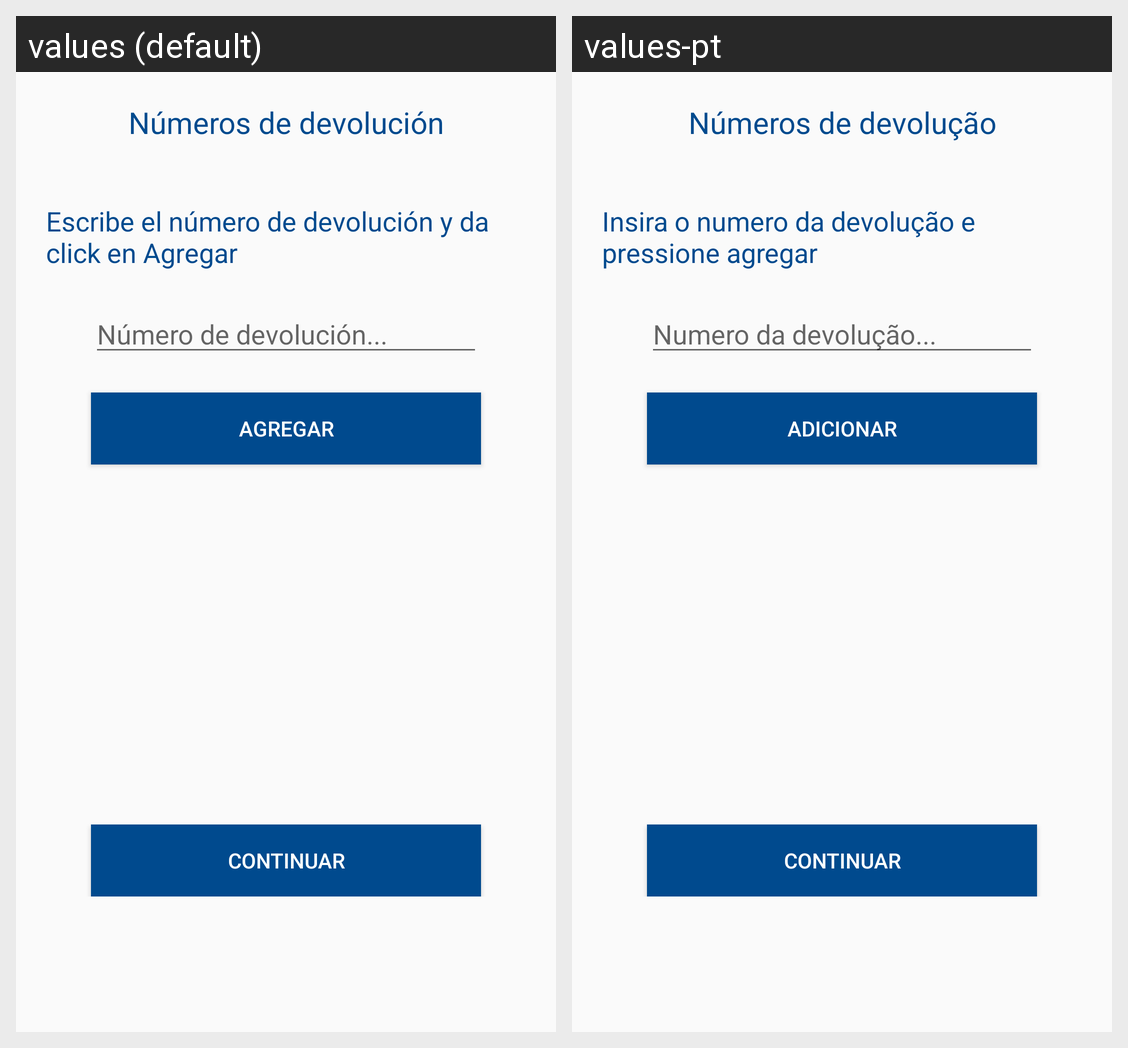

The Android screen above is rendered under two locales of the same app. Produce the string resources it draws, with the default and per-locale values.
Android screen res/layout/activity_numeros_devolucion.xml rendered under 2 locales, left to right: values (default), values-pt. Device: Nexus 5 (rendered at 1080×1920; each locale shown at half size, 540×960, under a caption strip naming it); theme AppTheme.
Strings drawn on this screen, with the default value and each locale's value (text and hints the layout hard-codes, and strings that could not be matched under every locale, appear in the picture but are not listed):

numeros_devolucion
  values: Números de devolución
  values-pt: Números de devolução

instrucciones_numero_devolucion
  values: Escribe el número de devolución y da click en Agregar
  values-pt: Insira o numero da devolução e pressione agregar

numero_devolucion
  values: Número de devolución...
  values-pt: Numero da devolução...

agregar
  values: Agregar
  values-pt: Adicionar

continuar
  values: Continuar
  values-pt: Continuar
